Run: headless pygame with SDL's dummy video driver; simulated clock (each Clock.tick advances the game by its frame time, no real sleeping); random seed 0; keys injected as events and as key.get_pressed() state; no mouse input.
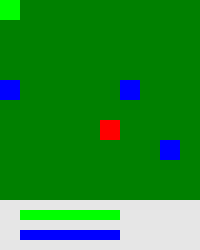
Frame 1 of 4 · flips 1–60 · no input
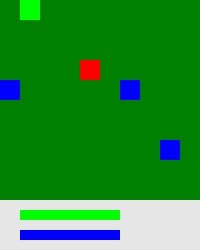
Frame 2 of 4 · flips 61–180 · tapped SPACE, RETURN · held RIGHT (→), D
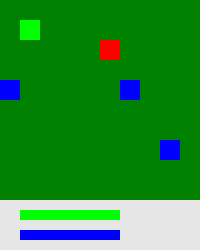
Frame 3 of 4 · flips 181–300 · held DOWN (↓), S
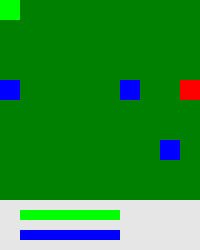
Frame 4 of 4 · flips 301–420 · held LEFT (←), A, UP (↑), W

The pygame program that drew these frames:

# --------------------------------------
# Development start date: 24 Apr 2021
# --------------------------------------

import pygame
import sys
import random

FPS = 10
GREEN_COLOR = [0, 128, 0]
LIME_COLOR = [0,255,0]
RED_COLOR = [255,0,0]
DARK_BLUE_COLOR = [0,0,128]
BLUE_COLOR = [0,0,255]
WHITE_COLOR = [230,230,230]

clock = pygame.time.Clock()

pygame.init()
screen = pygame.display.set_mode((200,250))

screen.fill(GREEN_COLOR)

pygame.display.update()

# 1 - player
# 2 - enemy
# 3 - bonus

class MapGame:
    def __init__(self):
        self.map = [
            [1,0,0,0,0,0,0,0,0,0],
            [0,0,0,0,0,0,0,0,0,0],
            [0,0,0,0,0,0,0,0,0,0],
            [0,0,0,0,0,0,0,0,0,0],
            [0,0,0,0,0,0,0,0,0,0],
            [0,0,0,0,0,0,0,0,0,0],
            [0,0,0,0,0,0,0,0,0,0],
            [0,0,0,0,0,0,0,0,0,0],
            [0,0,0,0,0,0,0,0,0,0],
            [0,0,0,0,0,0,0,0,0,0],
        ]
        self.x = 0
        self.y = 0

    def updateMapPlayer(self, player):
        self.map[player.last_y][player.last_x] = 0
        self.map[player.y][player.x] = 1

    def updateMapEnemy(self, enemy):
        self.map[enemy.last_y][enemy.last_x] = 0
        self.map[enemy.y][enemy.x] = 2

    def updateMapBonus(self, bonus):
        self.map[bonus.y][bonus.x] = 3

class PlayerGame:
    def __init__(self):
        self.x = 0
        self.y = 0
        self.last_x = 0
        self.last_y = 0
        self.health = 100
        self.energy = 100

    def playerRight(self):
        if self.x <= 8:
            self.x += 1
            self.last_x = self.x - 1
            self.last_y = self.y

    def playerLeft(self):
        if self.x > 0:
            self.x -= 1
            self.last_x = self.x + 1
            self.last_y = self.y

    def playerUp(self):
        if self.y > 0:
            self.y -= 1
            self.last_y = self.y + 1
            self.last_x = self.x

    def playerDown(self):
        if self.y <= 8:
            self.y += 1
            self.last_y = self.y - 1
            self.last_x = self.x

    def damagePlayer(self, hp):
        self.health -= hp
        if self.health < 0:
            self.health = 0

    def useEnergyPlayer(self, en):
        self.energy -= en
        if self.energy < 0:
            self.energy = 0

class EnemyGame:
    def __init__(self, x, y):
        self.x = x
        self.y = y
        self.last_x = x
        self.last_y = y

    def enemyRight(self):
        if self.x <= 8:
            self.x += 1
            self.last_x = self.x - 1
            self.last_y = self.y

    def enemyLeft(self):
        if self.x > 0:
            self.x -= 1
            self.last_x = self.x + 1
            self.last_y = self.y

    def enemyUp(self):
        if self.y > 0:
            self.y -= 1
            self.last_y = self.y + 1
            self.last_x = self.x

    def enemyDown(self):
        if self.y <= 8:
            self.y += 1
            self.last_y = self.y - 1
            self.last_x = self.x

class BonusGame:
    def __init__(self, x, y):
        self.x = x
        self.y = y

map_game = MapGame()
player_game = PlayerGame()
enemy_game = []
bonus_game = []

enemy_game.append(EnemyGame(random.randint(0,8), random.randint(0,8)))
map_game.updateMapEnemy(enemy_game[0])

bonus_game.append(BonusGame(random.randint(0,8), random.randint(0,8)))
bonus_game.append(BonusGame(random.randint(0,8), random.randint(0,8)))
bonus_game.append(BonusGame(random.randint(0,8), random.randint(0,8)))

for b in bonus_game:
    map_game.updateMapBonus(b)

enemy_counter_time = 0

while True:

    clock.tick(FPS)

    for i in pygame.event.get():
        if i.type == pygame.QUIT:
            sys.exit()
        if i.type == pygame.KEYDOWN:
            if i.key == pygame.K_d:
                player_game.playerRight()
            elif i.key == pygame.K_a:
                player_game.playerLeft()
            elif i.key == pygame.K_w:
                player_game.playerUp()
            elif i.key == pygame.K_s:
                player_game.playerDown()
            elif i.key == pygame.K_e:
                player_game.damagePlayer(10)
            elif i.key == pygame.K_q:
                player_game.useEnergyPlayer(10)
            map_game.updateMapPlayer(player_game)

    if enemy_counter_time == 5:
        random_enemy_move = random.randint(0,4)
        if random_enemy_move == 0:
            enemy_game[0].enemyRight()
        elif random_enemy_move == 1:
            enemy_game[0].enemyLeft()
        elif random_enemy_move == 2:
            enemy_game[0].enemyUp()
        elif random_enemy_move == 3:
            enemy_game[0].enemyDown()
        map_game.updateMapEnemy(enemy_game[0])

    screen.fill(GREEN_COLOR)

    for i in map_game.map:
        for j in i:
            if j == 1:
                pygame.draw.rect(screen, LIME_COLOR, (map_game.x,map_game.y,20,20))
            if j == 2:
                pygame.draw.rect(screen, RED_COLOR, (map_game.x,map_game.y,20,20))
            if j == 3:
                pygame.draw.rect(screen, BLUE_COLOR, (map_game.x,map_game.y,20,20))
            map_game.x += 20
        map_game.x = 0
        map_game.y += 20
    
    map_game.y = 0

    enemy_counter_time += 1

    if enemy_counter_time > 10:
        enemy_counter_time = 0

    pygame.draw.rect(screen, WHITE_COLOR, (0,200,200,50))
    # Health
    pygame.draw.rect(screen, LIME_COLOR, (20,210,player_game.health,10))
    pygame.draw.rect(screen, GREEN_COLOR, (20+player_game.health,210,100-player_game.health,10))
    # Energy
    pygame.draw.rect(screen, BLUE_COLOR, (20,230,player_game.energy,10))
    pygame.draw.rect(screen, DARK_BLUE_COLOR, (20+player_game.energy,230,100-player_game.energy,10))

    pygame.display.update()
